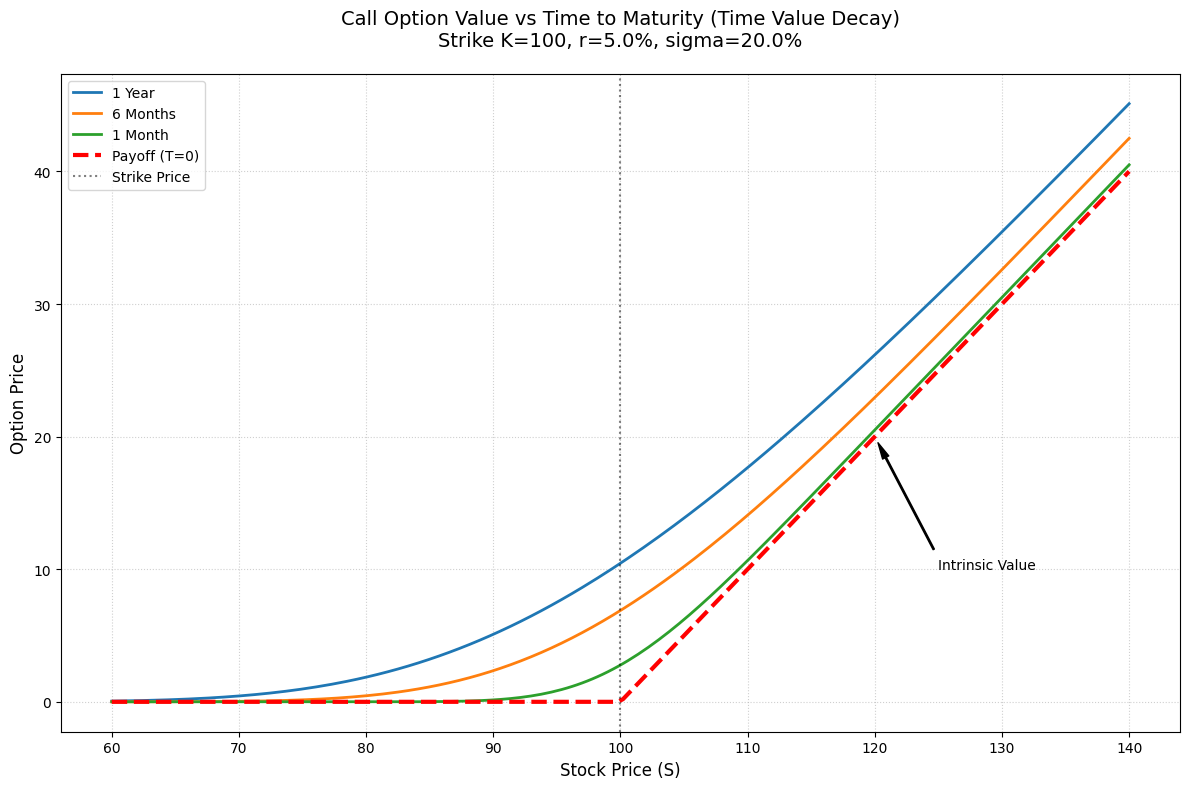

The matplotlib source for this figure:
import numpy as np
import matplotlib.pyplot as plt
from scipy.stats import norm

# --- BSM Logic ---
def bsm_call_price(S, K, T, r, sigma):
    if T <= 1e-6: # At expiration
        return np.maximum(0, S - K)
    d1 = (np.log(S / K) + (r + 0.5 * sigma**2) * T) / (sigma * np.sqrt(T))
    d2 = d1 - sigma * np.sqrt(T)
    return S * norm.cdf(d1) - K * np.exp(-r * T) * norm.cdf(d2)

# --- Configuration ---
K = 100
r = 0.05
sigma = 0.2
S_range = np.linspace(60, 140, 200)

# Different times to maturity
tenors = [
    (1.0, '1 Year', '#1f77b4'),   # Blue
    (0.5, '6 Months', '#ff7f0e'), # Orange
    (0.1, '1 Month', '#2ca02c'),  # Green
    (0.0, 'Payoff (T=0)', 'red')  # Red Bold
]

# --- Plotting ---
plt.style.use('default')
plt.figure(figsize=(12, 8))

for T, label, color in tenors:
    prices = [bsm_call_price(s, K, T, r, sigma) for s in S_range]
    linewidth = 3 if T == 0 else 2
    linestyle = '--' if T == 0 else '-'
    plt.plot(S_range, prices, label=label, color=color, linewidth=linewidth, linestyle=linestyle)

# Styling
plt.title(f'Call Option Value vs Time to Maturity (Time Value Decay)\nStrike K={K}, r={r*100}%, sigma={sigma*100}%', 
          fontsize=14, pad=20)
plt.xlabel('Stock Price (S)', fontsize=12)
plt.ylabel('Option Price', fontsize=12)

# Highlighting the Strike
plt.axvline(K, color='black', linestyle=':', alpha=0.5, label='Strike Price')

# Add Grid
plt.grid(True, linestyle=':', alpha=0.6)

# Legend
plt.legend(fontsize=10)

# Annotations for Time Value
plt.annotate('Intrinsic Value', xy=(120, 20), xytext=(125, 10),
             arrowprops=dict(facecolor='black', shrink=0.05, width=1, headwidth=5),
             fontsize=10)

plt.tight_layout()

print("Graphique Payoff Call vs Time Value terminé. Affichage...")
plt.show()
